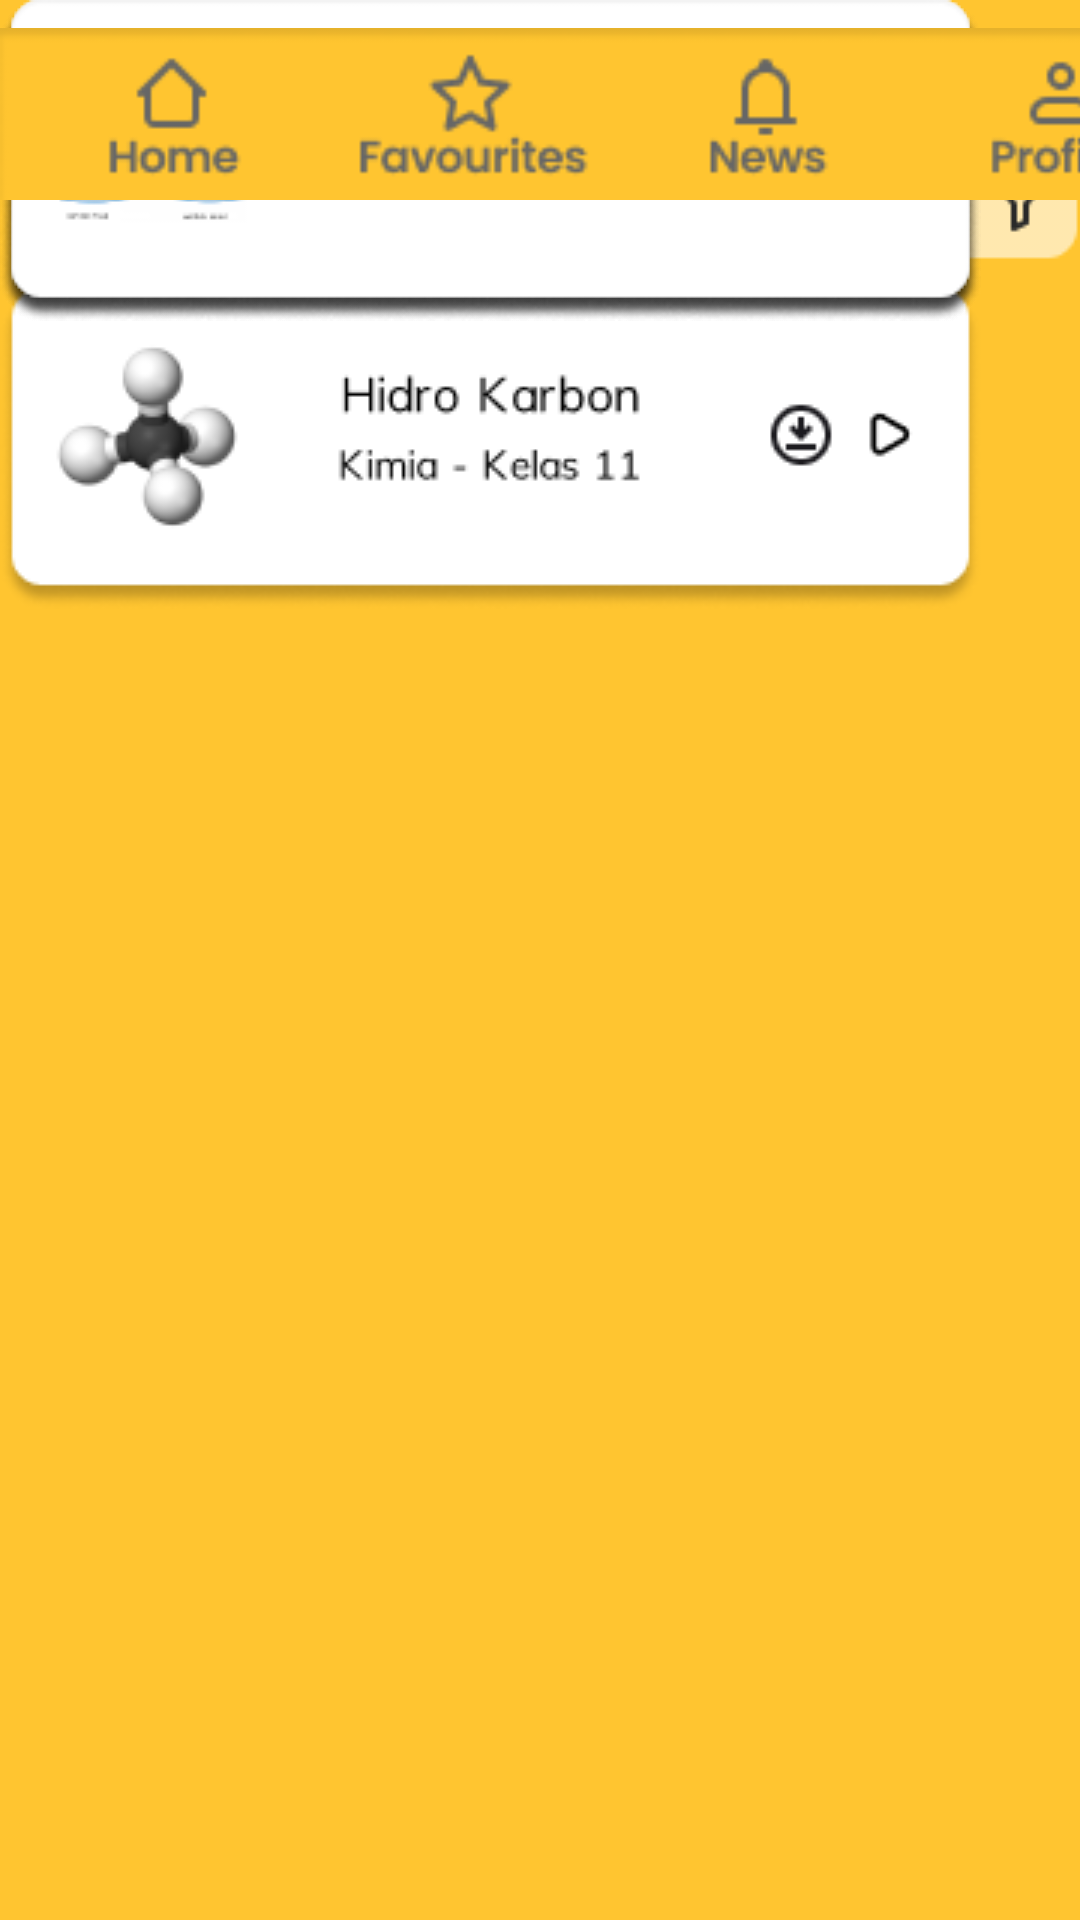

Reconstruct the res/layout file that produces this screen, plus the resources it refers to.
<!-- AndroidManifest.xml: application theme Theme.EVORIAUI -->
<!-- res/layout/activity_mk_kimia.xml -->
<?xml version="1.0" encoding="utf-8"?>
<androidx.constraintlayout.widget.ConstraintLayout xmlns:android="http://schemas.android.com/apk/res/android"
    xmlns:app="http://schemas.android.com/apk/res-auto"
    xmlns:tools="http://schemas.android.com/tools"
    android:background="@color/yellow"
    android:layout_width="match_parent"
    android:layout_height="match_parent"
    tools:context=".mk_kimia">

    <ImageView
        android:id="@+id/imageView11"
        android:layout_width="wrap_content"
        android:layout_height="wrap_content"
        android:layout_marginStart="40dp"
        android:layout_marginTop="1dp"
        app:layout_constraintStart_toStartOf="parent"
        app:layout_constraintTop_toTopOf="parent"
        app:srcCompat="@drawable/c20" />

    <ImageView
        android:id="@+id/imageView12"
        android:layout_width="wrap_content"
        android:layout_height="wrap_content"
        app:srcCompat="@drawable/c17"
        tools:layout_editor_absoluteX="42dp"
        tools:layout_editor_absoluteY="27dp" />

    <ImageView
        android:id="@+id/imageView13"
        android:layout_width="wrap_content"
        android:layout_height="wrap_content"
        app:srcCompat="@drawable/c18"
        tools:layout_editor_absoluteX="42dp"
        tools:layout_editor_absoluteY="230dp" />

    <ImageView
        android:id="@+id/imageView14"
        android:layout_width="wrap_content"
        android:layout_height="wrap_content"
        app:srcCompat="@drawable/c19"
        tools:layout_editor_absoluteX="42dp"
        tools:layout_editor_absoluteY="337dp" />

    <ImageView
        android:id="@+id/imageView15"
        android:layout_width="wrap_content"
        android:layout_height="wrap_content"
        app:srcCompat="@drawable/c8"
        tools:layout_editor_absoluteX="42dp"
        tools:layout_editor_absoluteY="444dp" />

    <ImageView
        android:id="@+id/imageView16"
        android:layout_width="412dp"
        android:layout_height="76dp"
        app:srcCompat="@drawable/c3"
        tools:layout_editor_absoluteX="-1dp"
        tools:layout_editor_absoluteY="664dp" />
</androidx.constraintlayout.widget.ConstraintLayout>
<!-- resources referenced by this layout -->
<resources>
  <color name="yellow">#FFC530</color>
  <!-- drawable c17: png bitmap (drawable, 9958 bytes) -->
  <!-- drawable c18: png bitmap (drawable, 16549 bytes) -->
  <!-- drawable c19: png bitmap (drawable, 14965 bytes) -->
  <!-- drawable c20: png bitmap (drawable, 1691 bytes) -->
  <!-- drawable c3: png bitmap (drawable, 4134 bytes) -->
  <!-- drawable c8: png bitmap (drawable, 9353 bytes) -->
  <style name="Theme.EVORIAUI" parent="Base.Theme.EVORIAUI" />
  <style name="Base.Theme.EVORIAUI" parent="Theme.Material3.DayNight.NoActionBar">
          
          
      </style>
</resources>
